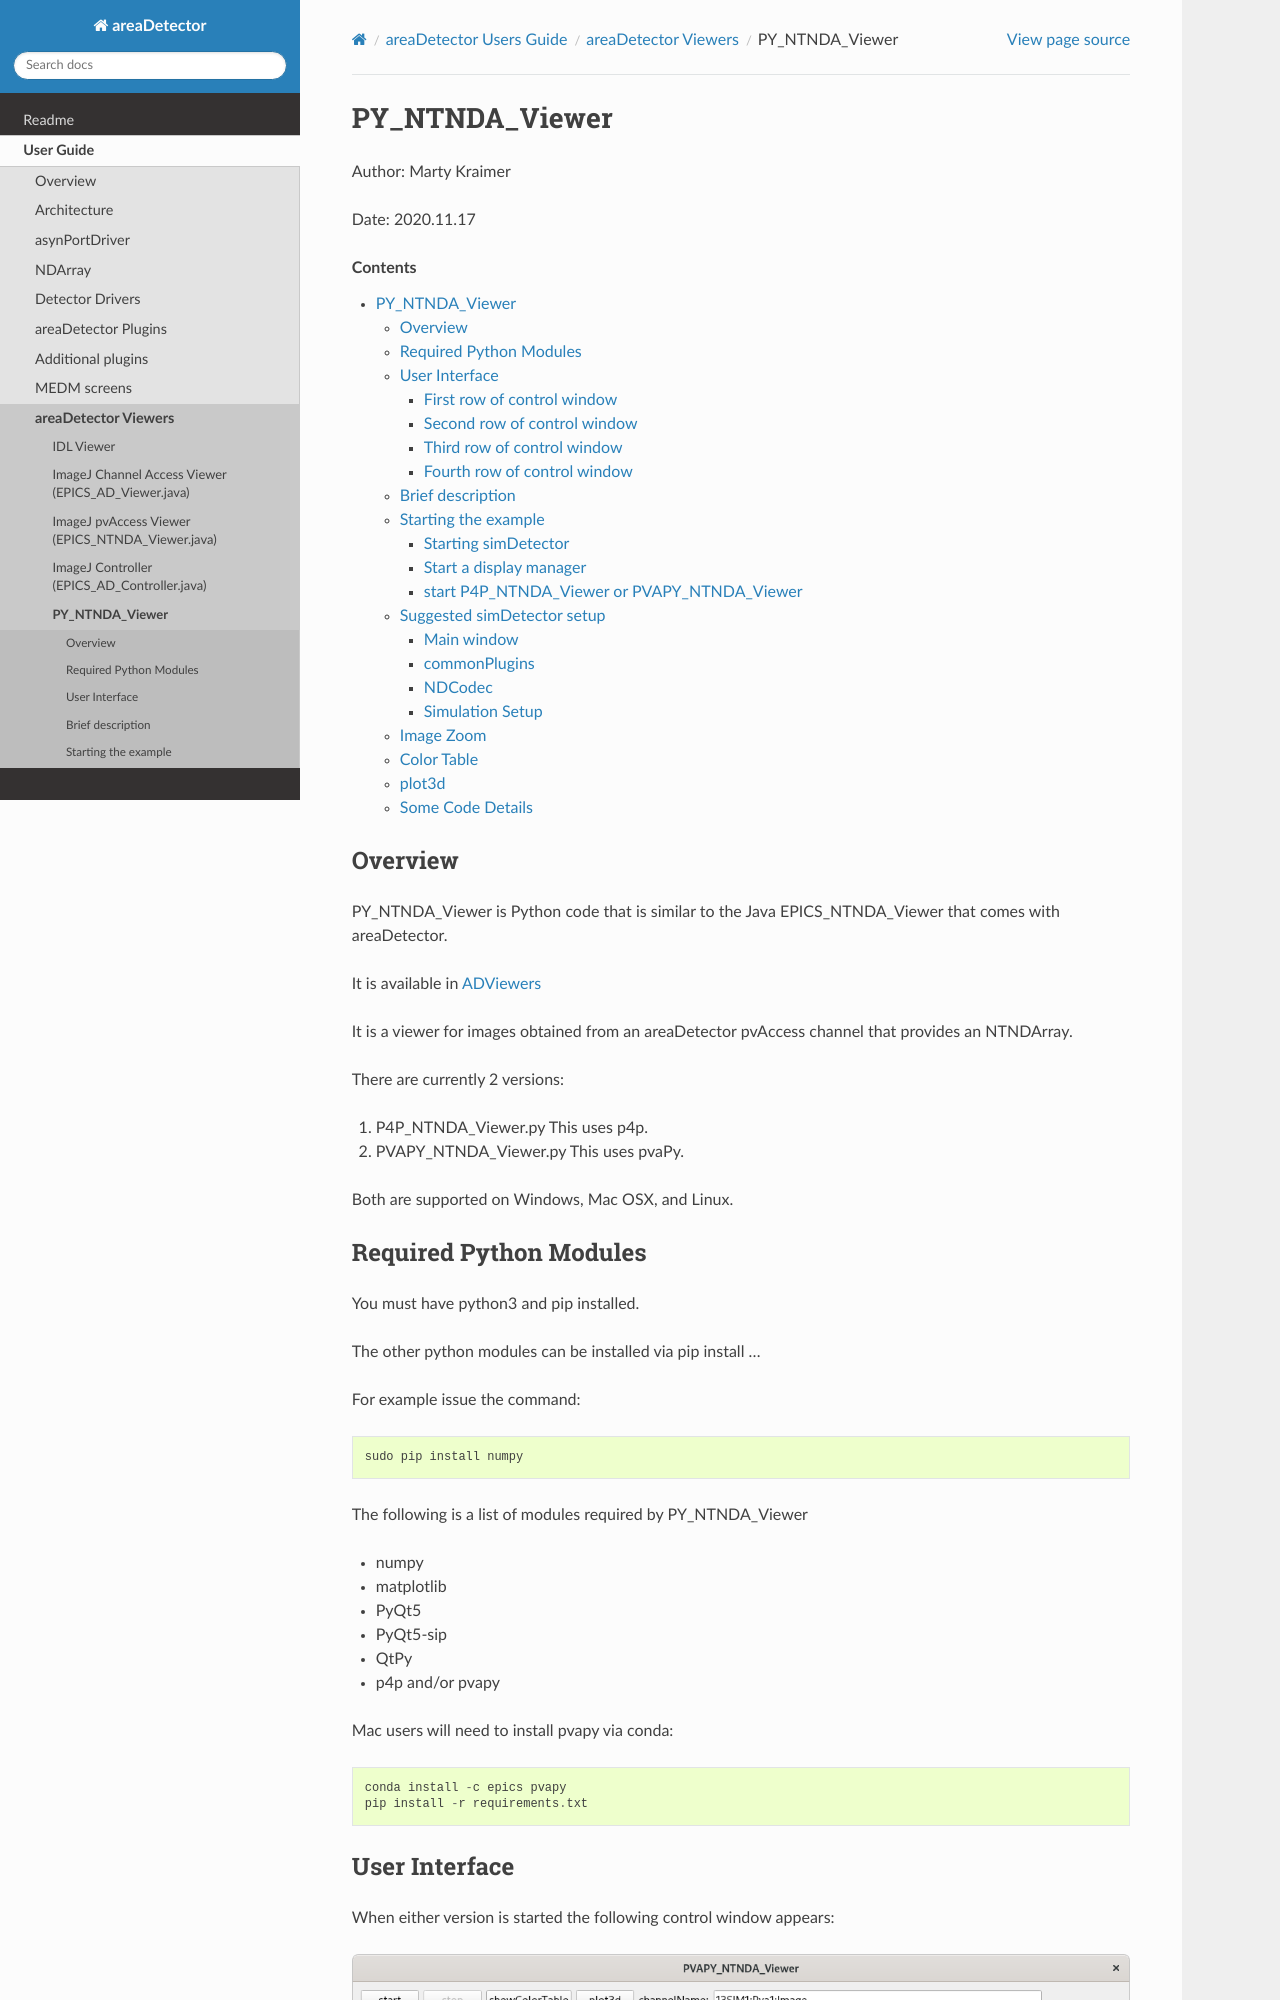

repository: ISISComputingGroup/EPICS-areaDetector · page: ADViewers/PY_NTNDA_Viewer.html · generator: mkdocs

PY_NTNDA_Viewer
===============

Author: Marty Kraimer

Date: 2020.11.17

.. contents:: Contents

Overview
--------

PY_NTNDA_Viewer is Python code that is similar to the Java EPICS_NTNDA_Viewer that comes with areaDetector.

It is available in `ADViewers <https://github.com/areaDetector/ADViewers>`_

It is a viewer for images obtained from an areaDetector pvAccess channel that provides an NTNDArray.

There are currently 2 versions:

1) P4P_NTNDA_Viewer.py This uses p4p.

2) PVAPY_NTNDA_Viewer.py This uses pvaPy.

Both are supported on Windows, Mac OSX, and Linux.

Required Python Modules
-----------------------

You must have python3 and pip installed.

The other python modules can be installed via pip install …

For example issue the command::

    sudo pip install numpy

The following is a list of modules required by PY_NTNDA_Viewer

- numpy
- matplotlib
- PyQt5
- PyQt5-sip
- QtPy
- p4p and/or pvapy

Mac users will need to install pvapy via conda::

    conda install -c epics pvapy
    pip install -r requirements.txt
